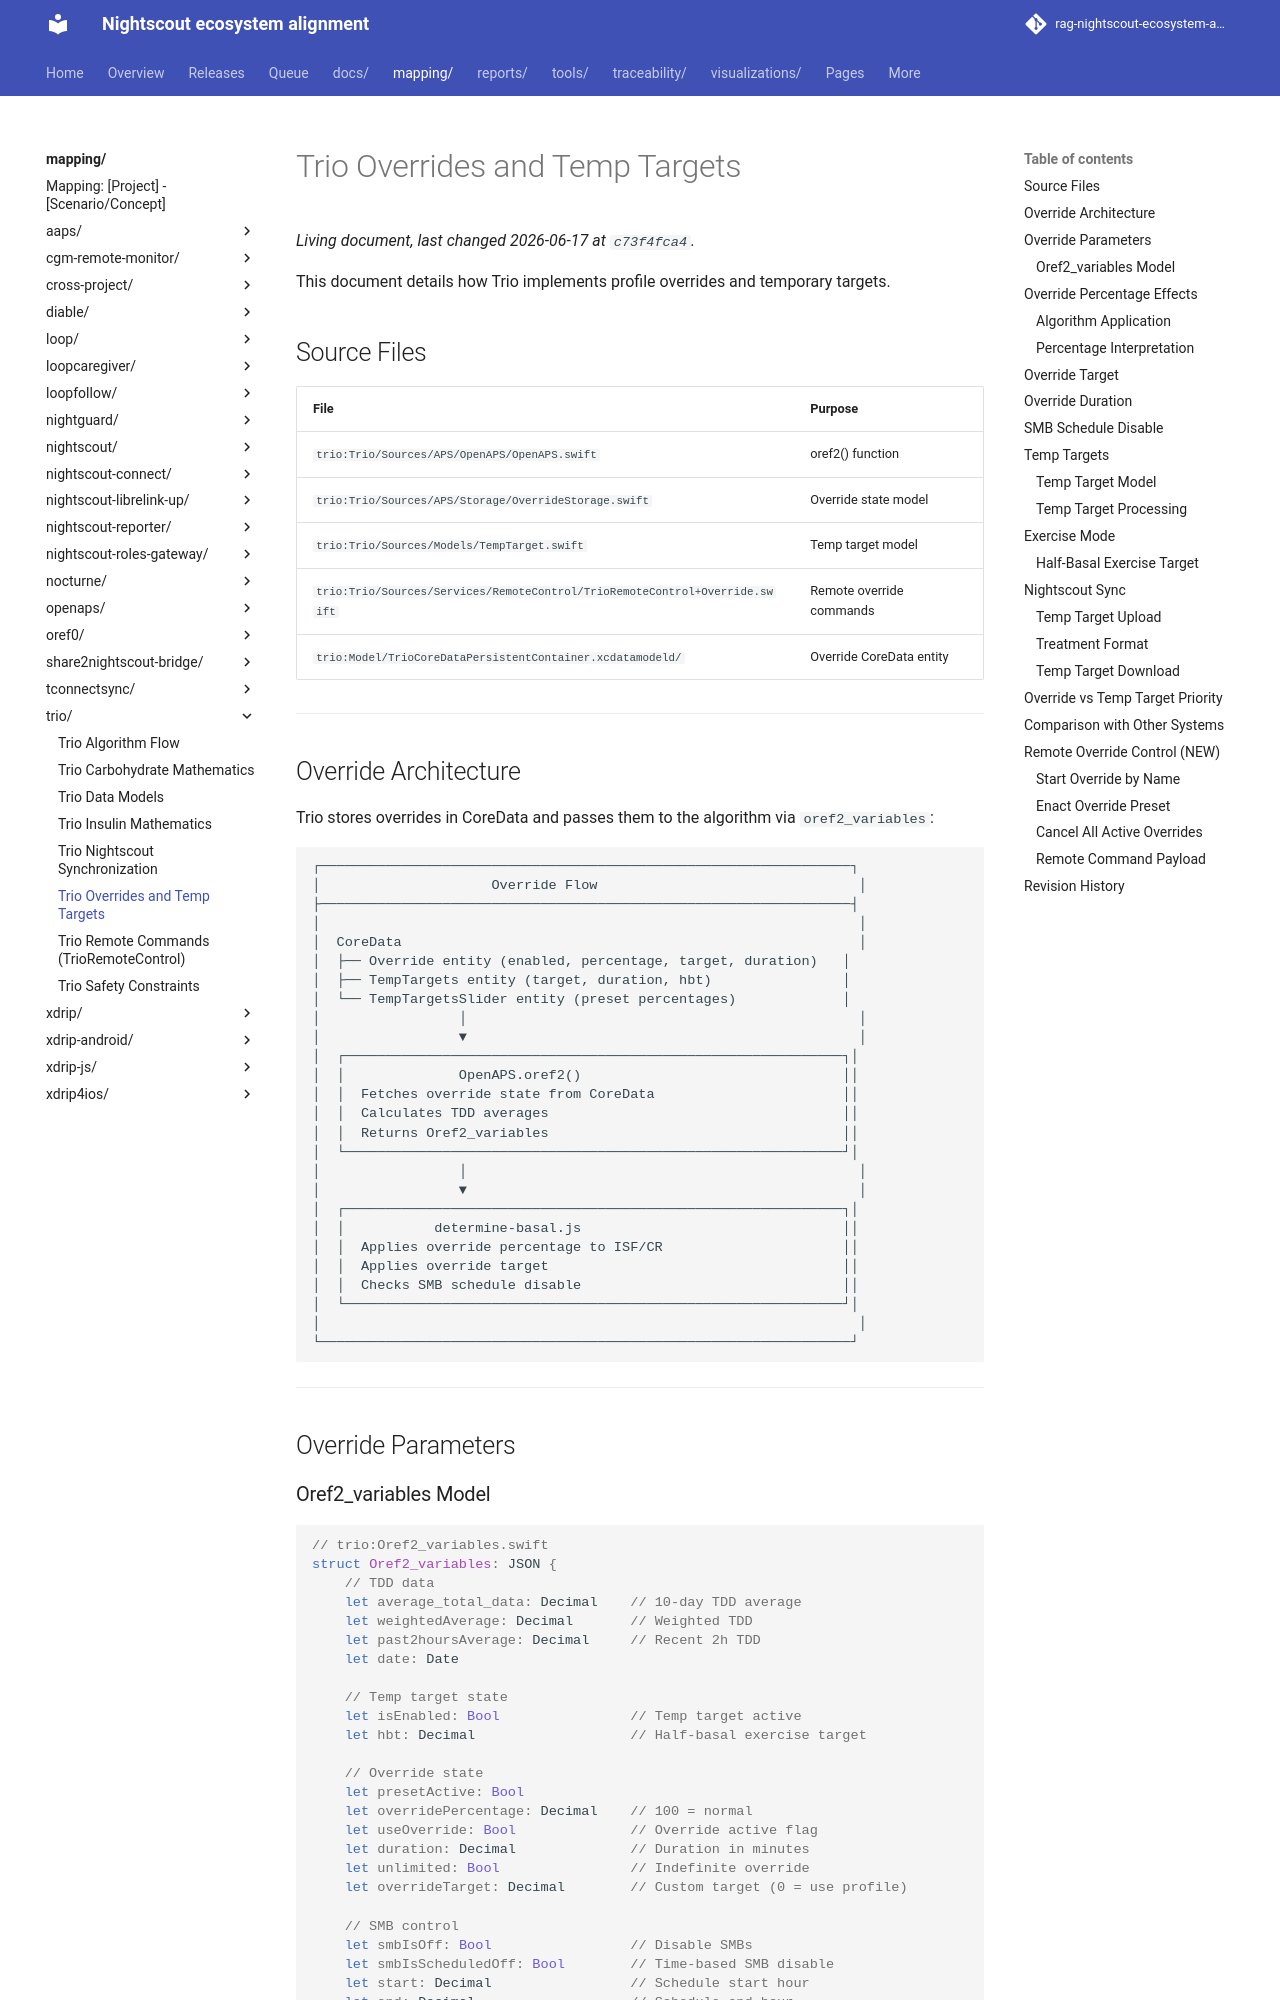

repository: bewest/rag-nightscout-ecosystem-alignment · page: mapping/trio/overrides.html · generator: mkdocs

# Trio Overrides and Temp Targets

This document details how Trio implements profile overrides and temporary targets.

## Source Files

| File | Purpose |
|------|---------|
| `trio:Trio/Sources/APS/OpenAPS/OpenAPS.swift` | oref2() function |
| `trio:Trio/Sources/APS/Storage/OverrideStorage.swift` | Override state model |
| `trio:Trio/Sources/Models/TempTarget.swift` | Temp target model |
| `trio:Trio/Sources/Services/RemoteControl/TrioRemoteControl+Override.swift` | Remote override commands |
| `trio:Model/TrioCoreDataPersistentContainer.xcdatamodeld/` | Override CoreData entity |

---

## Override Architecture

Trio stores overrides in CoreData and passes them to the algorithm via `oref2_variables`:

```
┌─────────────────────────────────────────────────────────────────┐
│                     Override Flow                                │
├─────────────────────────────────────────────────────────────────┤
│                                                                  │
│  CoreData                                                        │
│  ├── Override entity (enabled, percentage, target, duration)   │
│  ├── TempTargets entity (target, duration, hbt)                │
│  └── TempTargetsSlider entity (preset percentages)             │
│                 │                                                │
│                 ▼                                                │
│  ┌─────────────────────────────────────────────────────────────┐│
│  │              OpenAPS.oref2()                                ││
│  │  Fetches override state from CoreData                       ││
│  │  Calculates TDD averages                                    ││
│  │  Returns Oref2_variables                                    ││
│  └─────────────────────────────────────────────────────────────┘│
│                 │                                                │
│                 ▼                                                │
│  ┌─────────────────────────────────────────────────────────────┐│
│  │           determine-basal.js                                ││
│  │  Applies override percentage to ISF/CR                      ││
│  │  Applies override target                                    ││
│  │  Checks SMB schedule disable                                ││
│  └─────────────────────────────────────────────────────────────┘│
│                                                                  │
└─────────────────────────────────────────────────────────────────┘
```

---

## Override Parameters
